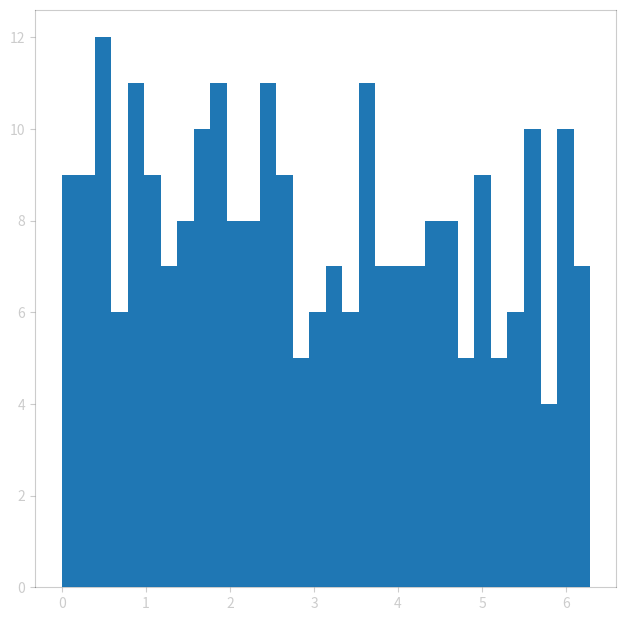

Reproduce this figure in Python.
from mpl_toolkits.mplot3d import Axes3D
import matplotlib.pyplot as plt
from matplotlib import cm
from matplotlib import rcParams
import numpy as np
from math import sin, cos
from itertools import product, combinations

rcParams['xtick.color'] = (0.0, 0.0, 0.0, 0.2)
rcParams['ytick.color'] = (0.0, 0.0, 0.0, 0.2)
rcParams['axes.labelcolor'] = (0.0, 0.0, 0.0, 0.2)
rcParams['axes.edgecolor'] = (0.0, 0.0, 0.0, 0.2)

fig = plt.figure(figsize=(7.5,7.5))
cm = plt.get_cmap("GnBu")

'''
ax = fig.gca(projection='3d')

# Configure axis appearence
fig.set_facecolor('white')
ax.set_facecolor('white')

#ax.grid('off')
ax.grid(False)

ax.w_xaxis.pane.fill = False
ax.w_yaxis.pane.fill = False
ax.w_zaxis.pane.fill = False

ax.w_xaxis.set_pane_color((0.0, 0.0, 0.0, 0.2))
ax.w_yaxis.set_pane_color((0.0, 0.0, 0.0, 0.2))
ax.w_zaxis.set_pane_color((0.0, 0.0, 0.0, 0.2))

ax.xaxis.pane.set_edgecolor((0.0, 0.0, 0.0, 0.2))
ax.yaxis.pane.set_edgecolor((0.0, 0.0, 0.0, 0.2))
ax.zaxis.pane.set_edgecolor((0.0, 0.0, 0.0, 0.2))
#ax.set_axis_off()

ax.grid(False)      # Hide grid lines
ax.set_xticks([])   # Hide axes ticks
ax.set_yticks([])   # Hide axes ticks
ax.set_zticks([])   # Hide axes ticks

csfont = {'fontname':'Times New Roman'}
ax.set_xlabel('X axis', **csfont)
ax.set_ylabel('Z axis', **csfont)
ax.set_zlabel('Y axis', **csfont)

# Draw sphere
u, v = np.mgrid[0:2*np.pi:20j, 0:np.pi:10j]
x = np.cos(u)*np.sin(v)
y = np.sin(u)*np.sin(v)
z = np.cos(v)
ax.plot_wireframe(x, y, z, color="k", alpha=0.2)
'''

# Checks if a given value is prime
def isPrime(val):
    for i in range(2, val):
        if (i*i <= val):
            if (val % i == 0):
                return False
        else:
            return True
    return True


# Generate plot points
current = 2
count = 0
numPrimes = 256

theta_ = []
phi_ = []

while(count < numPrimes):
    if(isPrime(current) or current == 2 or current == 3):
        
        
        theta = (current**2)
        phi = (current**0.5)
        
        theta_.append(theta - ((theta // (2*3.14159)) * (2*3.14159)))
        phi_.append(phi - ((phi // (2*3.14159)) * (2*3.14159)))
        
        tempX = sin(theta) * cos(phi)
        tempY = sin(theta) * sin(phi)
        tempZ = cos(theta)
        
        # Generate depth-based colour mapping
        distX = abs(-1 - tempX)
        distY = abs(1 - tempY)
        distZ = abs(1 - tempZ)
        
        # Darker points closer to camera
        mag = 1 - (((distX * distX + distY * distY + distZ + distZ)**0.5) / (12**0.5)) * (1 - .35)
        col = cm(mag)
        
        # Plot
        '''ax.scatter([tempX], [tempZ], [tempY], color=col, alpha=1)'''
        count += 1

    current += 1

'''
# Set view
ax.view_init(20,135)

# Save/show
plt.savefig("primeUnitSphere.pdf", bbox_inches='tight')
#plt.savefig("primeUnitSphere.pdf", bbox_inches=None)
#plt.show()
'''

print(theta_)
print()
print(phi_)
cm = plt.cm.get_cmap('RdYlBu')
xy = range(20)
z = xy
#sc = plt.scatter(xy, xy, c=xy, vmin=0, vmax=20, s=35, cmap=cm)
#sc = plt.hist(theta_, bins=32, range=(0, 2621161))
#sc = plt.hist(phi_, bins=32, range=(0, 40.3))
#sc = plt.hist(theta_, bins=32, range=(0, 2*3.14159))
sc = plt.hist(phi_, bins=32, range=(0, 2*3.14159))
#plt.colorbar(sc)
plt.show()
